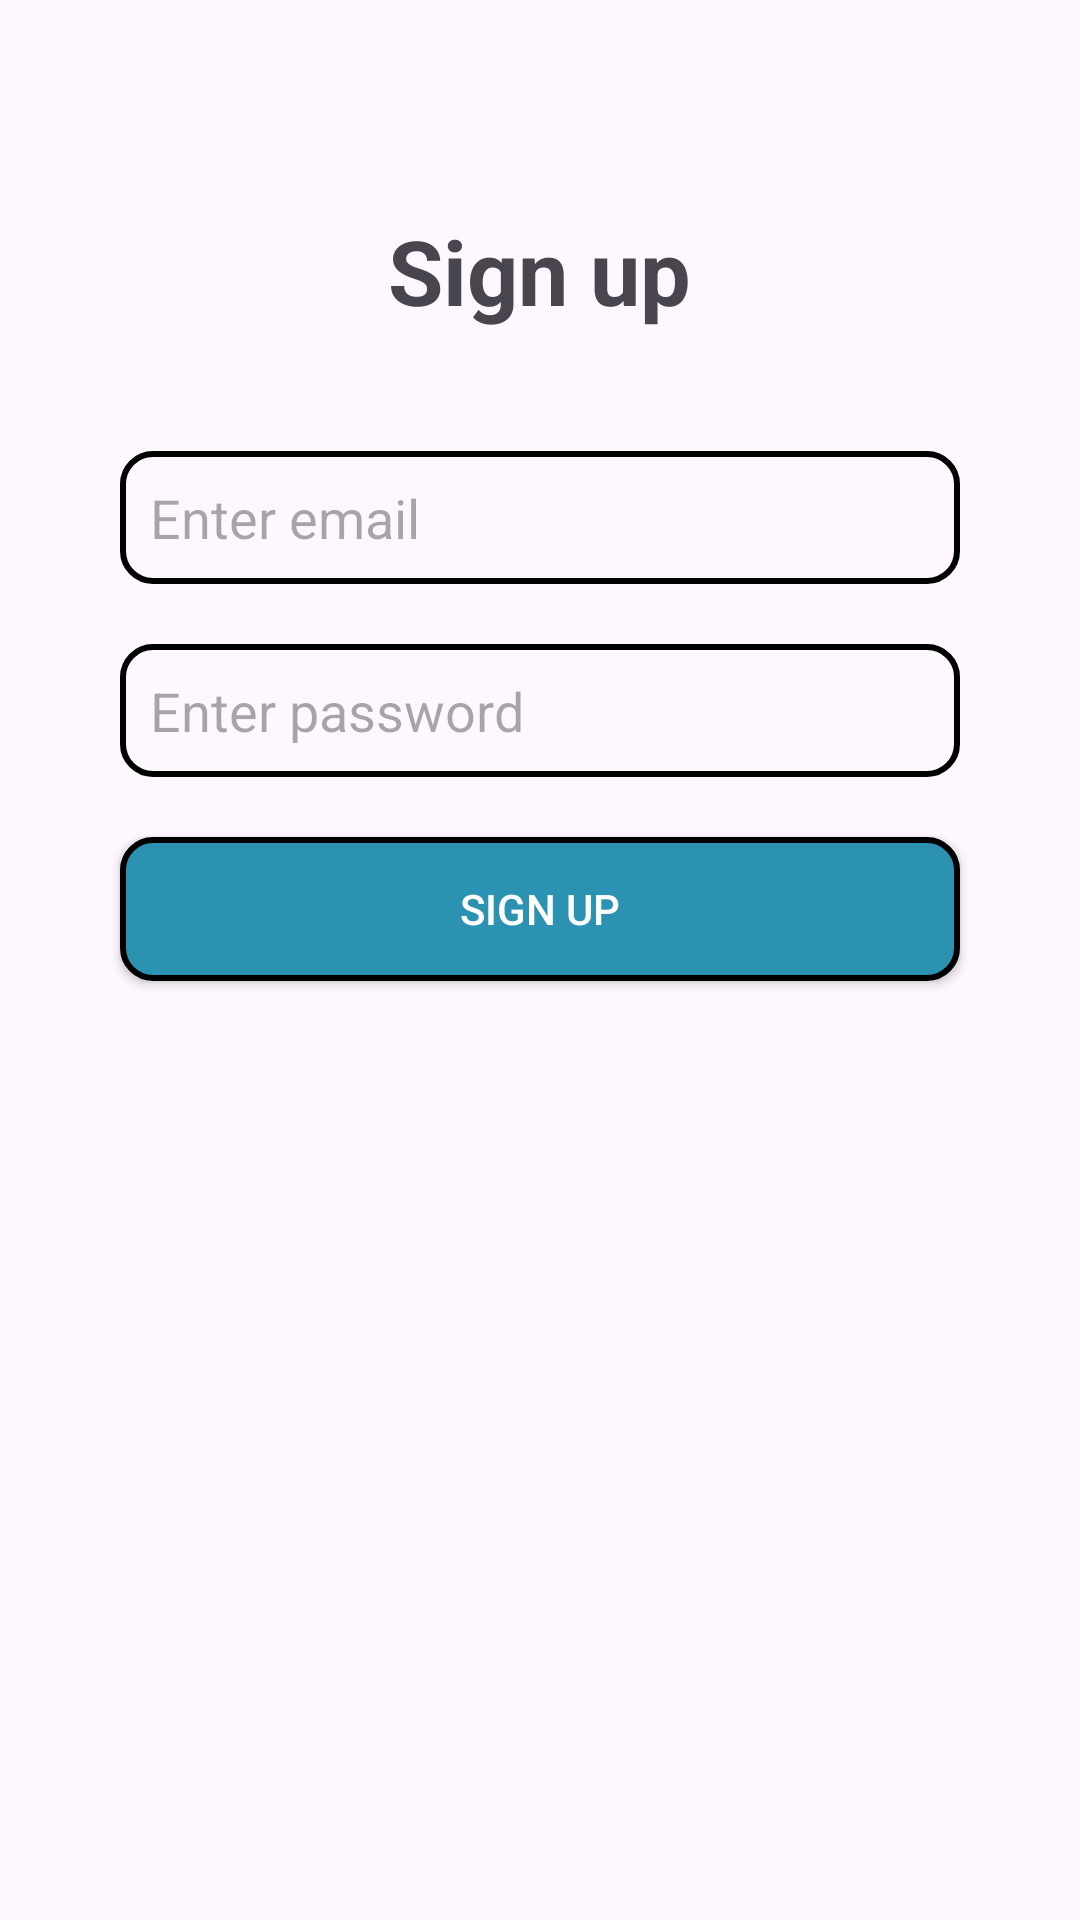

Android layout source for this screen:
<!-- AndroidManifest.xml: application theme Theme.VerifyPhoneNumber -->
<!-- res/layout/activity_sign_up.xml -->
<?xml version="1.0" encoding="utf-8"?>
<LinearLayout xmlns:android="http://schemas.android.com/apk/res/android"
    xmlns:app="http://schemas.android.com/apk/res-auto"
    xmlns:tools="http://schemas.android.com/tools"
    android:id="@+id/main"
    android:layout_width="match_parent"
    android:layout_height="match_parent"
    android:gravity="center|top"
    android:orientation="vertical"
    tools:context=".SignUpActivity">

    <ImageView
        android:layout_width="wrap_content"
        android:layout_height="wrap_content"
        android:layout_marginTop="50dp"
        android:background="@color/black"
        android:src="@drawable/ic_launcher_foreground"
        app:layout_constraintEnd_toEndOf="parent"
        app:layout_constraintStart_toStartOf="parent"
        app:layout_constraintTop_toTopOf="parent" />

    <TextView
        android:layout_width="wrap_content"
        android:layout_height="wrap_content"
        android:layout_gravity="center"
        android:layout_marginTop="20dp"
        android:layout_marginBottom="20dp"
        android:text="@string/sign_up"
        android:textAlignment="center"
        android:textSize="30sp"
        android:textStyle="bold" />

    <EditText
        android:id="@+id/editTextEmail"
        android:layout_width="match_parent"
        android:layout_height="wrap_content"
        android:layout_marginHorizontal="40dp"
        android:layout_marginTop="20dp"
        android:background="@drawable/edit_text"
        android:hint="@string/enter_email"
        android:inputType="textEmailAddress"
        android:padding="10dp" />

    <EditText
        android:id="@+id/editTextPassword"
        android:layout_width="match_parent"
        android:layout_height="wrap_content"
        android:layout_marginHorizontal="40dp"
        android:layout_marginTop="20dp"
        android:background="@drawable/edit_text"
        android:hint="@string/enter_password"
        android:inputType="textPassword"
        android:padding="10dp" />

    <Button
        android:id="@+id/buttonSignUp"
        android:layout_width="match_parent"
        android:layout_height="wrap_content"
        android:layout_marginHorizontal="40dp"
        android:layout_marginTop="20dp"
        android:background="@drawable/button"
        android:text="@string/sign_up"
        android:textColor="@color/white" />

</LinearLayout>
<!-- resources referenced by this layout -->
<resources>
  <!-- drawable button (drawable) -->
  <?xml version="1.0" encoding="utf-8"?>
  <shape xmlns:android="http://schemas.android.com/apk/res/android">
      <solid android:color="#2B92B2" />
      <corners android:radius="10dp" />
      <stroke
          android:width="2dp"
          android:color="#000000" />
      <padding
          android:bottom="10dp"
          android:left="10dp"
          android:right="10dp"
          android:top="10dp" />
  
  </shape>
  <!-- drawable edit_text (drawable) -->
  <?xml version="1.0" encoding="utf-8"?>
  <shape xmlns:android="http://schemas.android.com/apk/res/android">
  
      <corners android:radius="10dp" />
      <stroke
          android:width="2dp"
          android:color="#000000" />
      <padding
          android:bottom="10dp"
          android:left="10dp"
          android:right="10dp"
          android:top="10dp" />
  
  </shape>
  <string name="enter_email">Enter email</string>
  <string name="enter_password">Enter password</string>
  <string name="sign_up">Sign up</string>
  <style name="Theme.VerifyPhoneNumber" parent="Base.Theme.VerifyPhoneNumber" />
  <style name="Base.Theme.VerifyPhoneNumber" parent="Theme.Material3.DayNight.NoActionBar">
          
          
      </style>
  <!-- not gathered from this repository: default colours our renderer supplied (Android Studio template values) -->
  <color name="black">#FF000000</color>
  <color name="white">#FFFFFFFF</color>
</resources>
